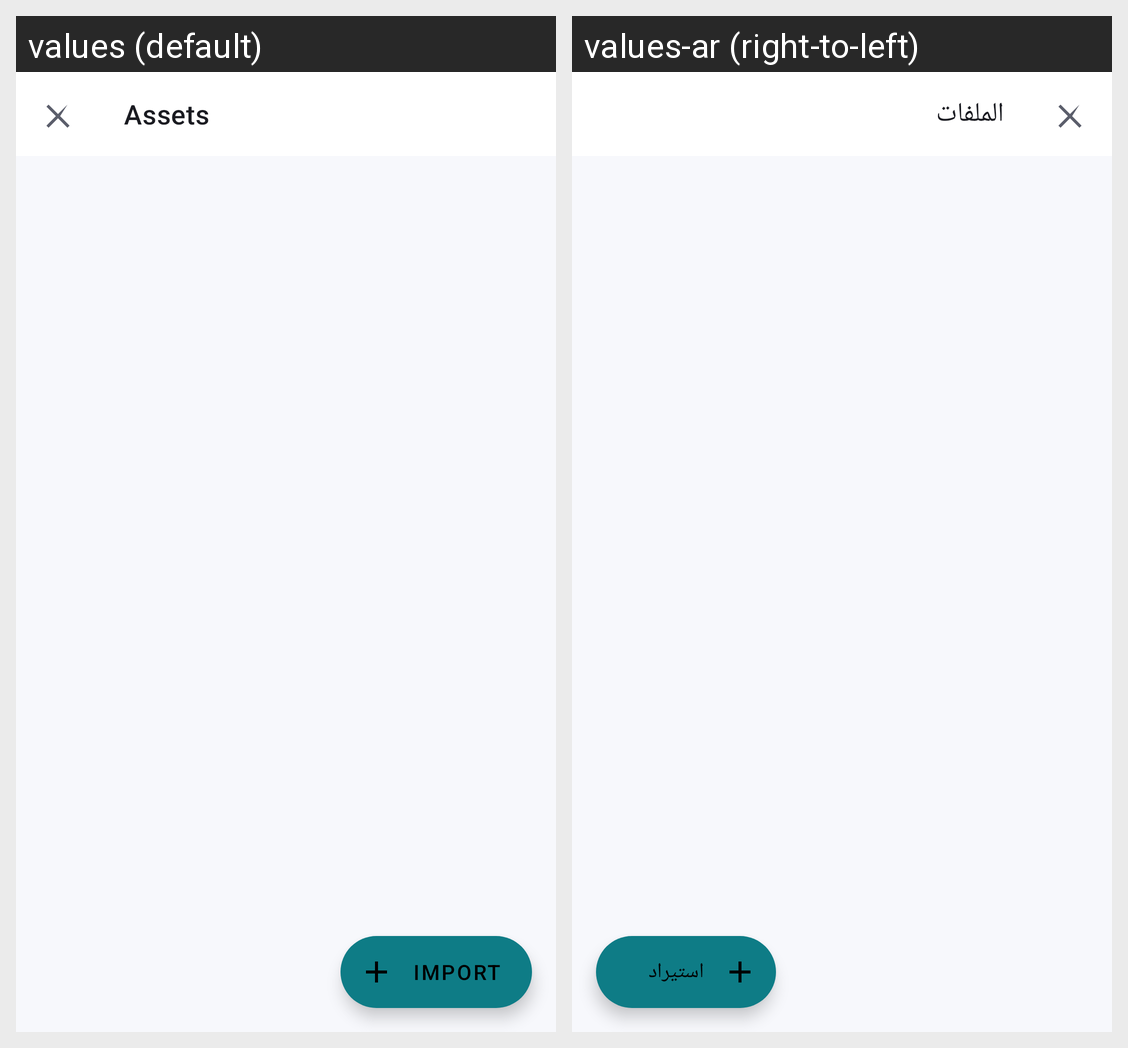

Translations of the strings shown on this Android screen, per locale in the grid:
Android screen res/layout/activity_assets.xml rendered under 2 locales, left to right: values (default), values-ar (right-to-left). Device: Nexus 5 (rendered at 1080×1920; each locale shown at half size, 540×960, under a caption strip naming it); theme Theme.PhotoCraft.
Strings drawn on this screen, with the default value and each locale's value (text and hints the layout hard-codes, and strings that could not be matched under every locale, appear in the picture but are not listed):

title_assets
  values: Assets
  values-ar: الملفات

assets_add
  values: Import
  values-ar: استيراد
